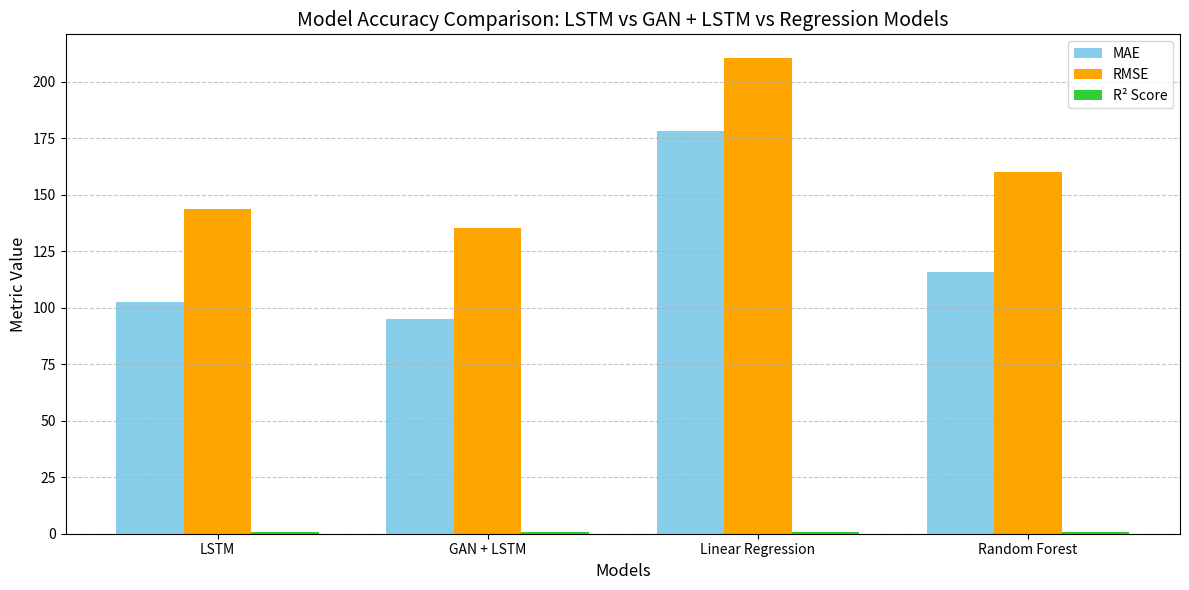

Write Python code to recreate this figure.
import matplotlib.pyplot as plt

# Sample accuracy metrics
models = ['LSTM', 'GAN + LSTM', 'Linear Regression', 'Random Forest']
mae = [102.45, 94.80, 178.30, 115.67]
rmse = [143.60, 135.25, 210.42, 160.14]
r2 = [0.92, 0.94, 0.78, 0.88]

# Bar positioning
bar_width = 0.25
x = range(len(models))
x1 = [i - bar_width for i in x]
x2 = x
x3 = [i + bar_width for i in x]

# Create the bar chart
plt.figure(figsize=(12, 6))
plt.bar(x1, mae, width=bar_width, color='skyblue', label='MAE')
plt.bar(x2, rmse, width=bar_width, color='orange', label='RMSE')
plt.bar(x3, r2, width=bar_width, color='limegreen', label='R² Score')

# Labeling
plt.xlabel('Models', fontsize=12)
plt.ylabel('Metric Value', fontsize=12)
plt.title('Model Accuracy Comparison: LSTM vs GAN + LSTM vs Regression Models', fontsize=14)
plt.xticks(x, models, fontsize=10)
plt.legend()
plt.grid(axis='y', linestyle='--', alpha=0.7)

# Save the figure
plt.tight_layout()
plt.savefig('model_comparison_accuracy.png')
plt.show()
